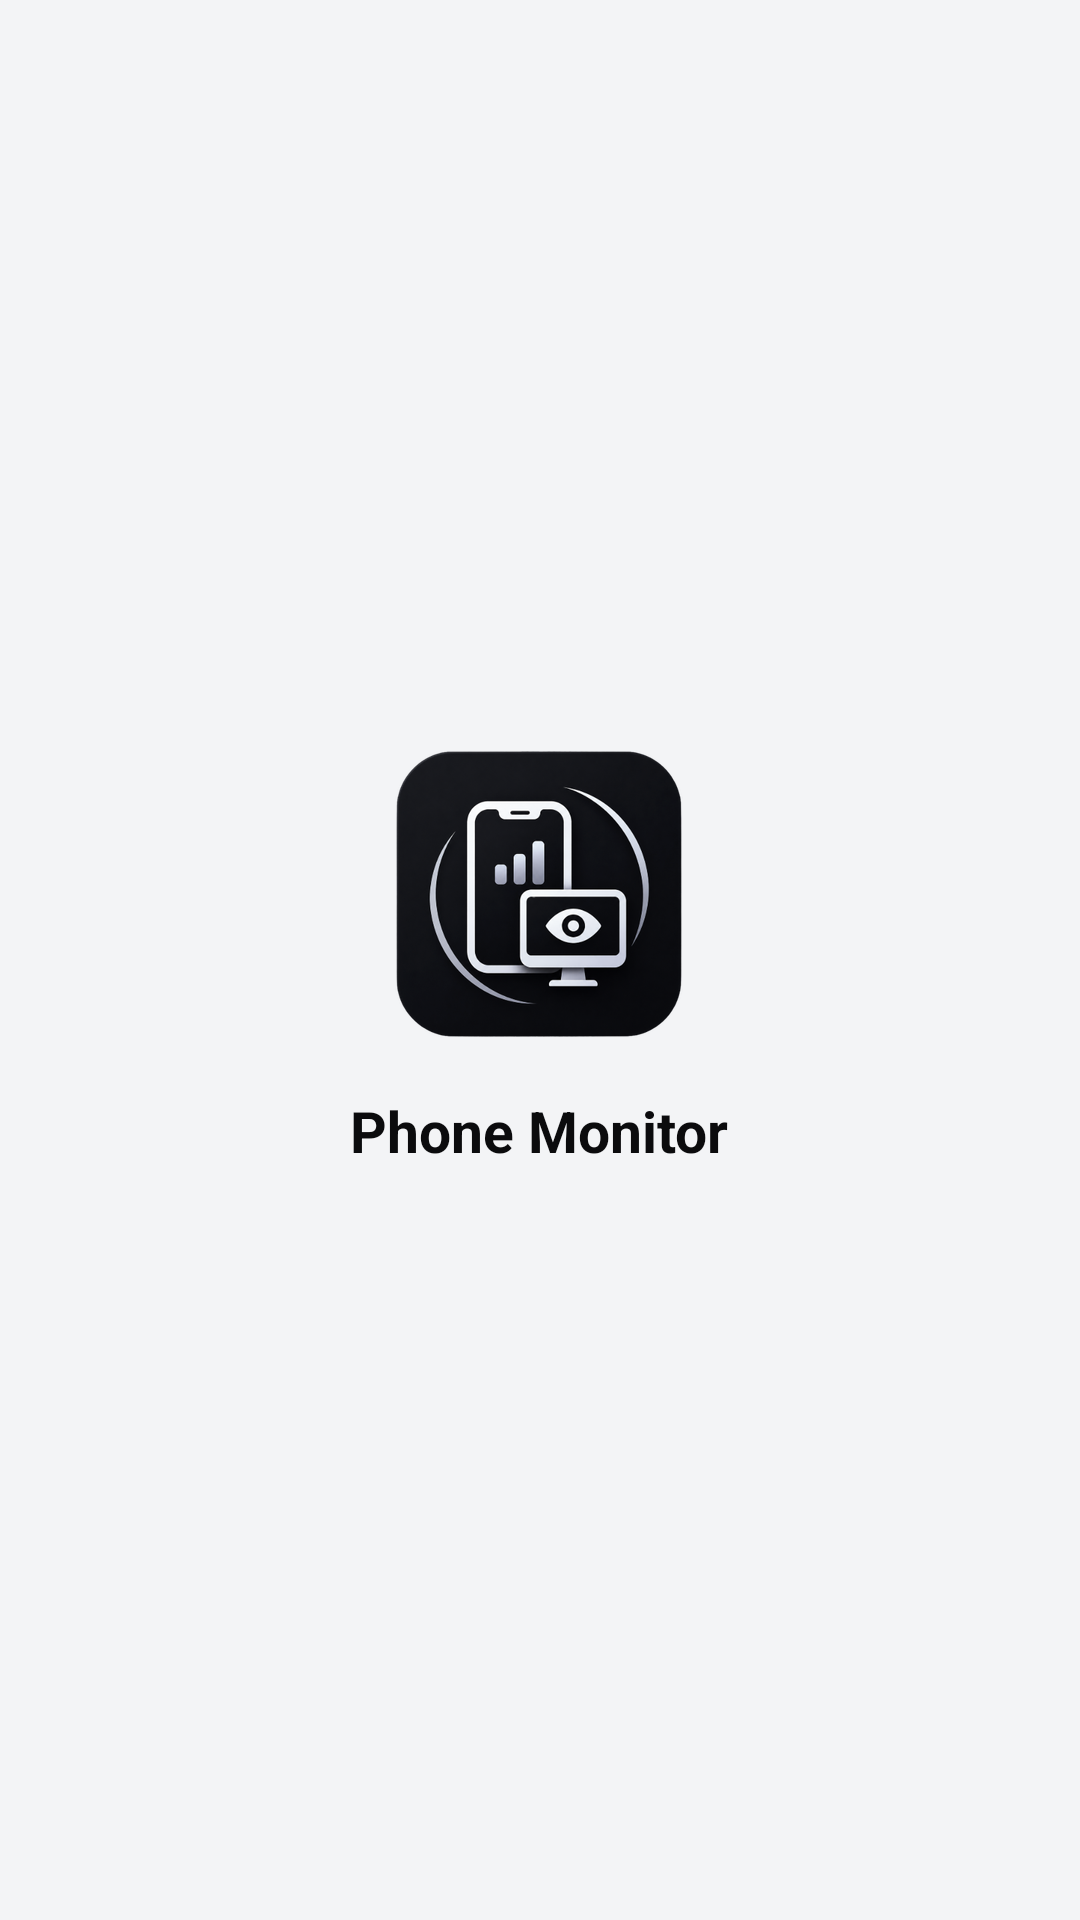

Reconstruct the res/layout file that produces this screen, plus the resources it refers to.
<!-- AndroidManifest.xml: application theme Theme.PhoneMonitor -->
<!-- res/layout/view_splash.xml -->
<?xml version="1.0" encoding="utf-8"?>
<FrameLayout xmlns:android="http://schemas.android.com/apk/res/android"
    android:id="@+id/splashOverlay"
    android:layout_width="match_parent"
    android:layout_height="match_parent"
    android:background="@color/pm_bg"
    android:clickable="true"
    android:focusable="true">

    <LinearLayout
        android:layout_width="wrap_content"
        android:layout_height="wrap_content"
        android:layout_gravity="center"
        android:gravity="center_horizontal"
        android:orientation="vertical">

        <ImageView
            android:id="@+id/splashLogo"
            android:layout_width="96dp"
            android:layout_height="96dp"
            android:contentDescription="@null"
            android:scaleType="fitCenter"
            android:src="@mipmap/ic_logo" />

        <TextView
            android:id="@+id/splashName"
            android:layout_width="wrap_content"
            android:layout_height="wrap_content"
            android:layout_marginTop="18dp"
            android:text="@string/app_name"
            android:textColor="@color/pm_text"
            android:textSize="19sp"
            android:textStyle="bold" />
    </LinearLayout>
</FrameLayout>
<!-- resources referenced by this layout -->
<resources>
  <color name="pm_bg">#F3F4F6</color>
  <color name="pm_text">#0B0B0D</color>
  <!-- mipmap ic_logo: png bitmap (mipmap-hdpi, 27165 bytes) -->
  <string name="app_name">Phone Monitor</string>
  <style name="Theme.PhoneMonitor" parent="Theme.Material3.DayNight.NoActionBar">
          <item name="colorPrimary">@color/pm_green</item>
          <item name="colorOnPrimary">@color/pm_white</item>
          <item name="colorSecondary">@color/pm_green</item>
          <item name="android:windowBackground">@color/pm_bg</item>
          <item name="android:statusBarColor" tools:targetApi="l">@color/pm_bg</item>
          <item name="android:navigationBarColor">@color/pm_bg</item>
          
          <item name="android:windowLightStatusBar" tools:targetApi="m">true</item>
      </style>
  <color name="pm_green">#2FA44A</color>
  <color name="pm_white">#FFFFFF</color>
</resources>
